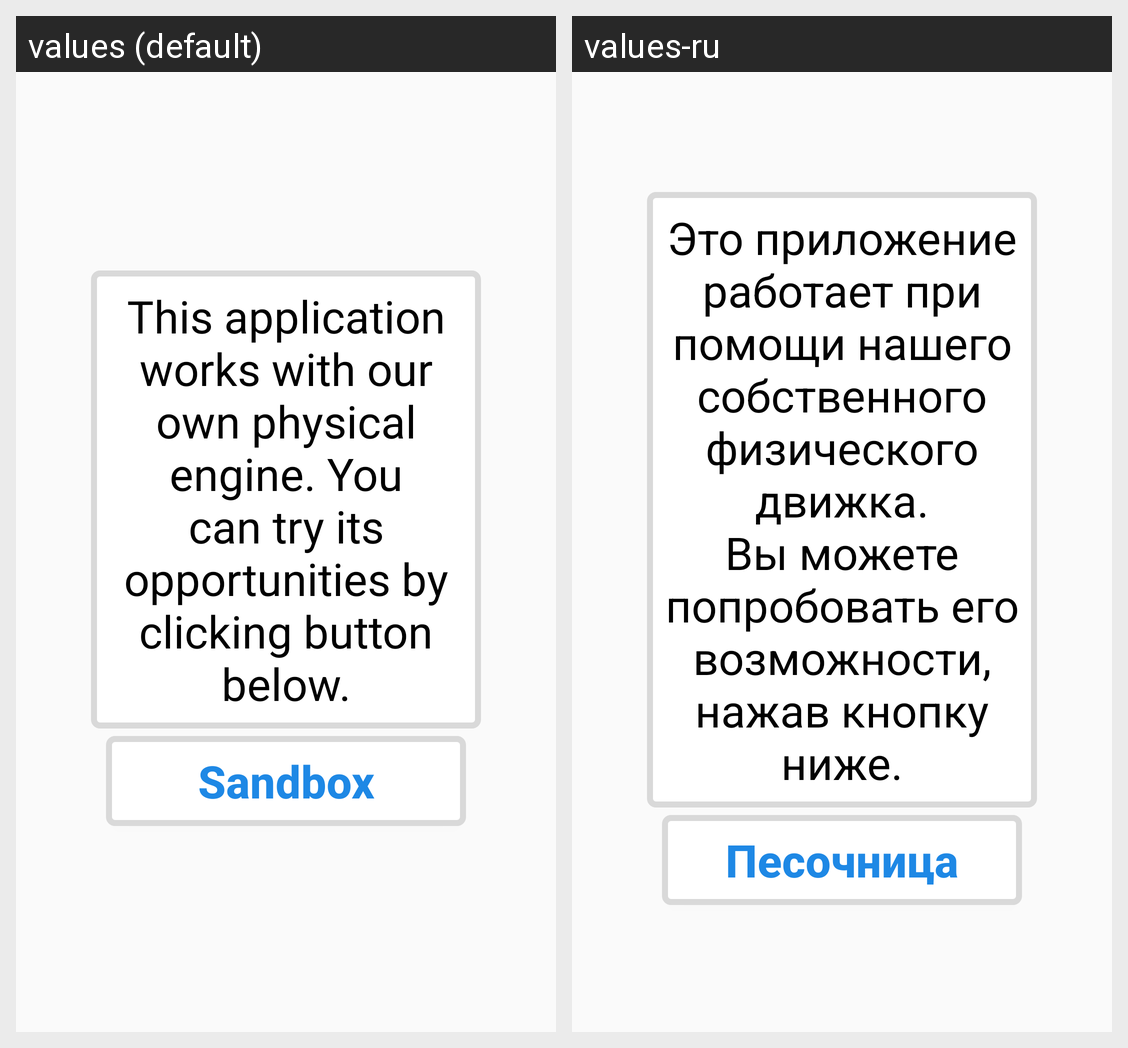

Locale-by-locale string values for the Android screen shown in this grid:
Android screen res/layout/activity_about.xml rendered under 2 locales, left to right: values (default), values-ru. Device: Nexus 5 (rendered at 1080×1920; each locale shown at half size, 540×960, under a caption strip naming it); theme AppTheme.
Strings drawn on this screen, with the default value and each locale's value (text and hints the layout hard-codes, and strings that could not be matched under every locale, appear in the picture but are not listed):

about_text
  values: This application works with our own physical engine. You can try its opportunities by clicking button below.
  values-ru: Это приложение работает при помощи нашего собственного физического движка. Вы можете попробовать его возможности, нажав кнопку ниже.

sandbox
  values: Sandbox
  values-ru: Песочница
